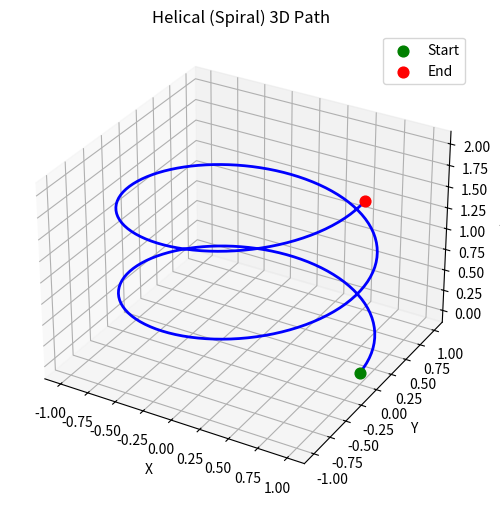

Write Python code to recreate this figure.
import numpy as np
import matplotlib.pyplot as plt
from mpl_toolkits.mplot3d import Axes3D  # registers 3D projection

def plot_3d_path(x, y, z, title="3D Path Visualization"):
    """
    Plots a 3D path given X, Y, Z coordinates.
    """
    fig = plt.figure(figsize=(8, 6))
    ax = fig.add_subplot(111, projection='3d')
    ax.plot3D(x, y, z, 'b-', linewidth=2)
    ax.scatter3D(x[0], y[0], z[0], color='green', s=60, label='Start')
    ax.scatter3D(x[-1], y[-1], z[-1], color='red', s=60, label='End')
    
    ax.set_xlabel('X')
    ax.set_ylabel('Y')
    ax.set_zlabel('Z')
    ax.set_title(title)
    ax.legend()
    ax.grid(True)
    plt.show()

if __name__ == "__main__":
    # Example: Generate a spiral path
    t = np.linspace(0, 4*np.pi, 200)
    x = np.cos(t)
    y = np.sin(t)
    z = np.linspace(0, 2, 200)

    plot_3d_path(x, y, z, title="Helical (Spiral) 3D Path")
